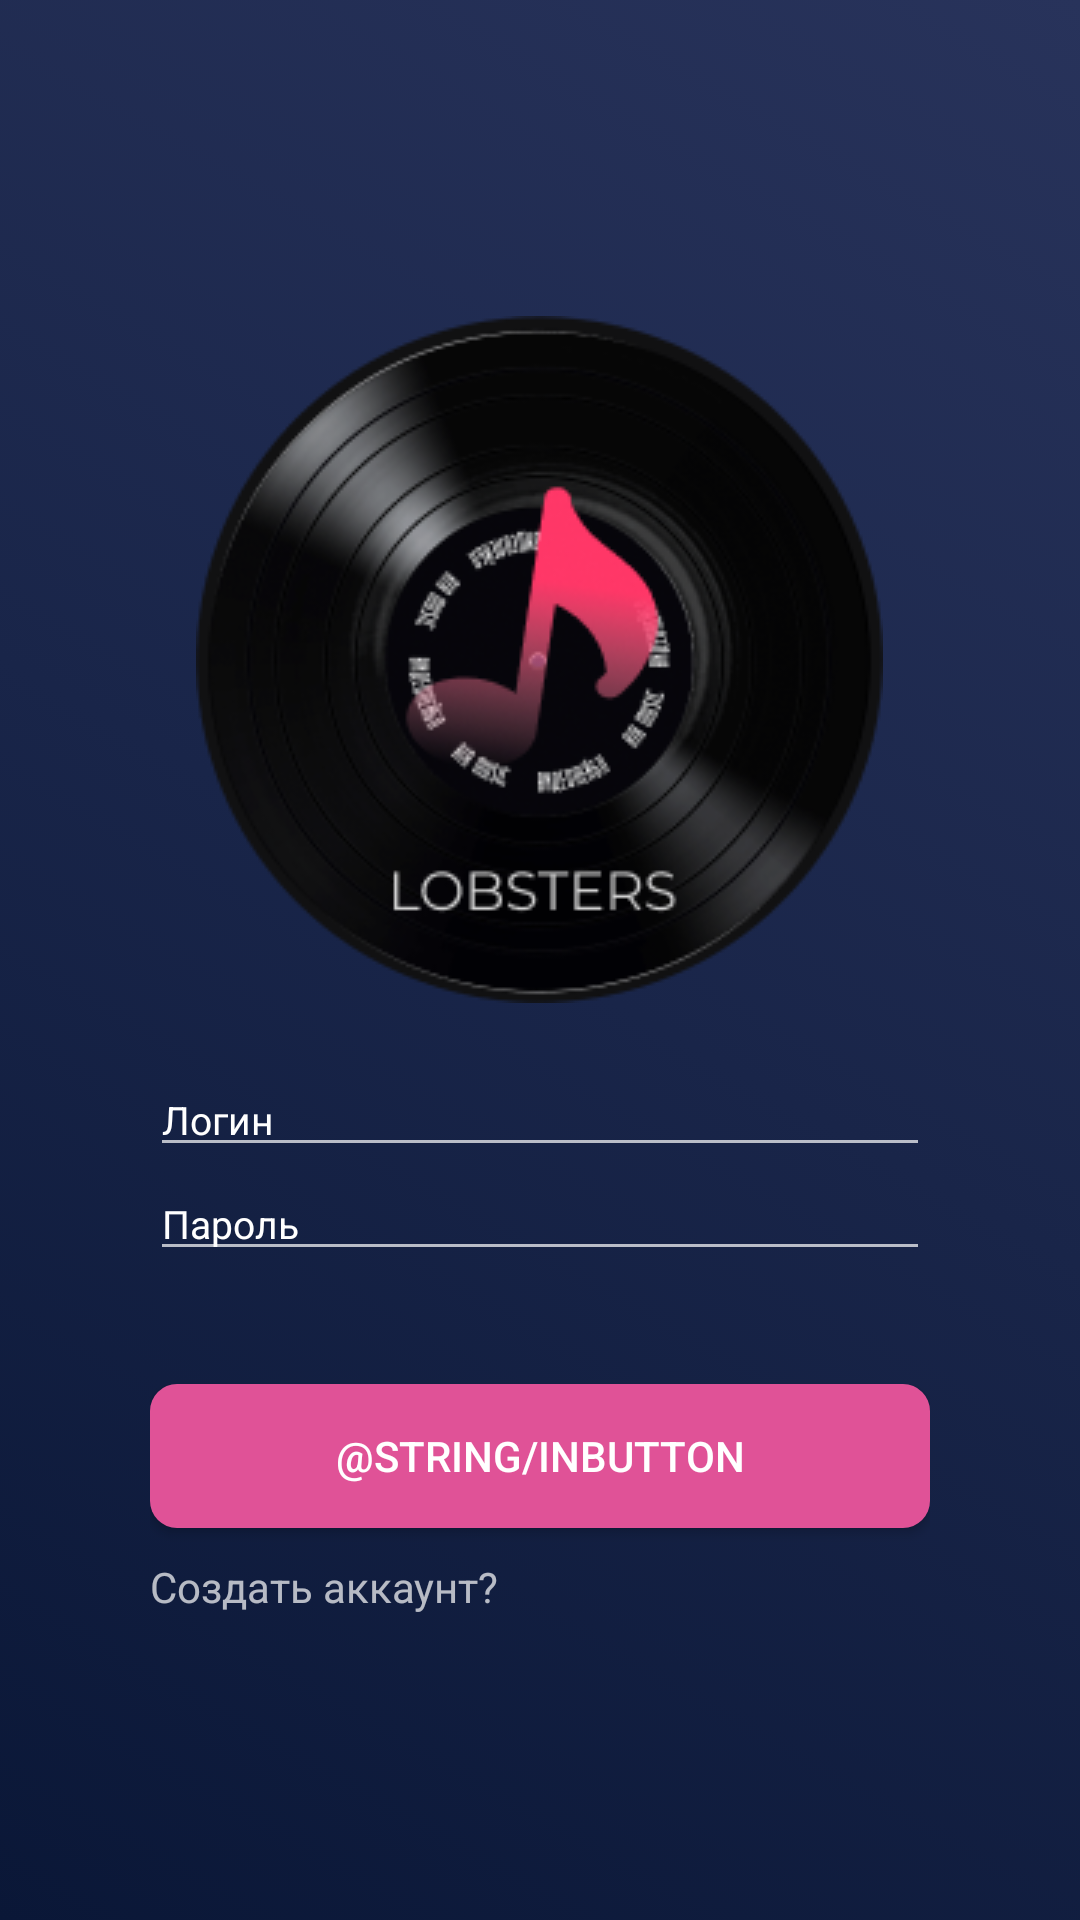

Layout XML and referenced resources for this Android screen:
<!-- AndroidManifest.xml: application theme AppTheme -->
<!-- res/layout/start_activity.xml -->
<?xml version="1.0" encoding="utf-8"?>
<FrameLayout xmlns:android="http://schemas.android.com/apk/res/android"
    xmlns:tools="http://schemas.android.com/tools"
    android:id="@+id/start"
    android:layout_width="match_parent"
    android:layout_height="match_parent"
    android:background="@drawable/gradient"
    tools:context=".MainActivity"
    android:orientation="vertical"
    android:visibility="visible">

    <LinearLayout
        android:layout_width="wrap_content"
        android:layout_height="429dp"
        android:layout_gravity="center"
        android:orientation="vertical">

        <ImageView
            android:id="@+id/logo"
            android:layout_width="wrap_content"
            android:layout_height="wrap_content"
            android:layout_gravity="center"
            android:src="@drawable/logo" />

        <EditText
            android:id="@+id/textFieldLogin"
            android:layout_width="260dp"
            android:layout_height="wrap_content"
            android:layout_marginTop="20dp"
            android:hint="@string/login"
            android:textColor="@color/white"
            android:textColorHint="@color/white"
            android:textSize="13dp"
            android:ems="10"/>

        <EditText
            android:id="@+id/textFieldPassword"
            android:layout_width="260dp"
            android:layout_height="wrap_content"
            android:hint="@string/password"
            android:inputType="textPassword"
            android:textColor="@color/white"
            android:textColorHint="@color/white"
            android:textSize="13dp"/>
    </LinearLayout>

    <LinearLayout
        android:layout_height="wrap_content"
        android:layout_width="wrap_content"
        android:layout_gravity="center"
        android:orientation="vertical"
        android:layout_marginTop="180dp">
        <Button
            android:id="@+id/containedButton"
            android:layout_width="260dp"
            android:layout_height="wrap_content"
            android:layout_gravity="center"
            android:background="@drawable/button_rectangle"
            android:text="@string/inButton"
            android:textColor="@color/white" />

        <TextView
            android:id="@+id/textView"
            android:layout_width="wrap_content"
            android:layout_height="wrap_content"
            android:layout_gravity="left"
            android:layout_marginTop="10dp"
            android:text="@string/sign_up" />
    </LinearLayout>

</FrameLayout>
<!-- resources referenced by this layout -->
<resources>
  <color name="white">#ffffff</color>
  <!-- drawable button_rectangle (drawable) -->
  <?xml version="1.0" encoding="utf-8"?>
  <selector xmlns:android="http://schemas.android.com/apk/res/android">
      <item >
          <shape android:shape="rectangle">
              <solid android:color = "@color/darkPink"/>
              <corners android:radius="9dip" />
          </shape>
      </item>
  </selector>
  <!-- drawable gradient (drawable) -->
  <?xml version="1.0" encoding="utf-8"?>
  <selector xmlns:android="http://schemas.android.com/apk/res/android">
      <item>
          <shape>
              <gradient
                  android:startColor="@color/darkerBlue"
                  android:endColor="@color/darkBlue"
                  android:angle="45">
              </gradient>
          </shape>
      </item>
  </selector>
  <!-- drawable logo: png bitmap (drawable, 51438 bytes) -->
  <string name="login">Логин</string>
  <string name="password">Пароль</string>
  <string name="sign_up">Создать аккаунт?</string>
  <style name="AppTheme" parent="Theme.MaterialComponents.NoActionBar">
          
          <item name="colorPrimary">@color/colorPrimary</item>
          <item name="colorPrimaryDark">@color/colorPrimaryDark</item>
          <item name="colorAccent">@color/colorAccent</item>
  
      </style>
  <color name="darkPink">#e05297</color>
  <color name="darkerBlue">#0A1737</color>
  <color name="darkBlue">#28335b</color>
  <color name="colorPrimary">#6200EE</color>
  <color name="colorPrimaryDark">#6200EE</color>
  <color name="colorAccent">#e05297</color>
</resources>
